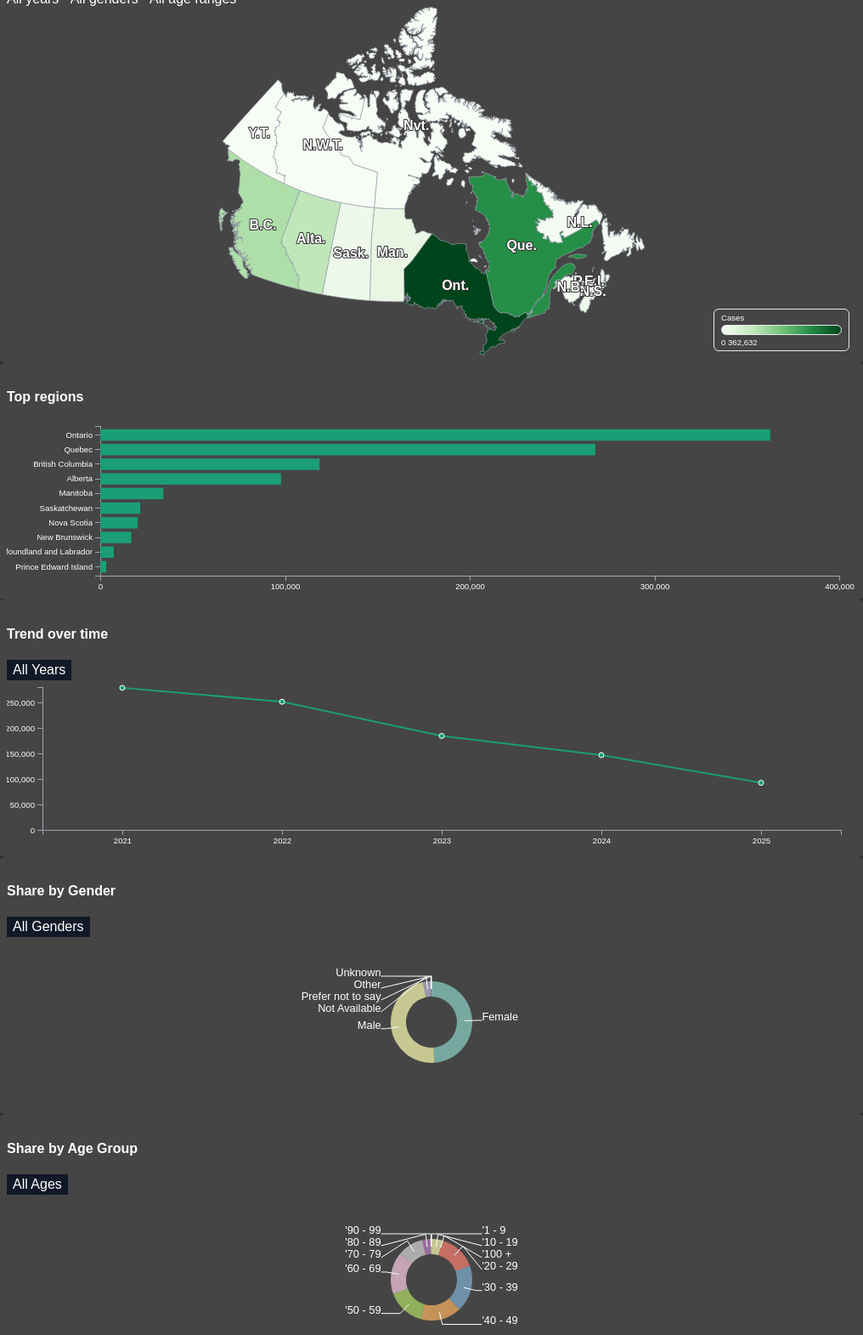
D3 v7 page, settled after 480 driven frames (8 s of simulated time); the page loaded 2 data file(s).


// ── js/overview.js
// -------------------------------------------------------------------
// 1) GLOBAL STATE & CONSTANTS
// -------------------------------------------------------------------
const greenColor = "#1b9e77";
const purpleColor = "#7570b3";

let geojson = null;
let fraudData = null;
let metaYears = [];
let metaGenders = [];
let metaAgeRanges = [];
let provinceNameSet = new Set();

let selectedMetric = "cases";  // "cases" | "loss"
let selectedGender = "ALL";
let selectedAge = "ALL";
let selectedYear = null;       // null = all years

let mapSvg, trendSvg, barSvg;
let mapWidth, mapHeight;
let trendWidth, trendHeight;
let barWidth, barHeight;
let projection, path;

let donutSvg, donutWidth, donutHeight, donutRadius;
let donutG;

let genderSvg, genderG, genderRadius, genderWidth, genderHeight;

const tooltip = d3.select("#tooltip");


// -------------------------------------------------------------------
// 2) FORMATTERS & SMALL HELPERS
// -------------------------------------------------------------------
const formatInt = d3.format(",.0f");
const formatDollar = d3.format("$,");  // no decimals

function formatMetricValue(value, metric) {
  if (!value || !isFinite(value)) return "0";
  return metric === "loss" ? formatDollar(value) : formatInt(value);
}


// -------------------------------------------------------------------
// 3) LOAD DATA (GEOJSON + AGGREGATED TREND)
// -------------------------------------------------------------------
Promise.all([
  d3.json("data/CanadaProvincesCartoBoundary_EPSG4326.geojson"),
  d3.json("data/CanadianAnti-FraudCentreReportingData_aggregated_for_trend.json")
]).then(([geo, fraud]) => {
  geojson = geo;
  fraudData = fraud;

  provinceNameSet = new Set(
    geojson.features.map(f => f.properties.PRENAME)
  );

  metaYears = fraudData.meta.years;
  metaGenders = fraudData.meta.genders;
  metaAgeRanges = fraudData.meta.ageRanges;

  preprocessData();
  initControls();
  initSVGs();
  updateAll();
}).catch(err => {
  console.error("Error loading data:", err);
});


// -------------------------------------------------------------------
// 4) PREPROCESS / NORMALIZE DATA
// -------------------------------------------------------------------
function preprocessData() {
  // Normalize region names; keep only provinces in boundary file
  const provinceMap = new Map();
  provinceNameSet.forEach(name => {
    provinceMap.set(name.toLowerCase(), name);
  });

  function normalizeRegion(raw) {
    if (!raw) return null;
    let candidate = raw;

    if (raw === "Newfoundland And Labrador") {
      candidate = "Newfoundland and Labrador";
    } else if (raw === "North West Territories" || raw === "Northwest Territories") {
      candidate = "Northwest Territories";
    }

    const lower = candidate.toLowerCase();
    for (const full of provinceNameSet) {
      if (full.toLowerCase() === lower) return full;
    }
    // not a province in this boundary file
    return null;
  }

  fraudData.mapByYear.forEach(d => {
    d.cases = +d.cases;
    d.loss = +d.loss;
    d.regionNormalized = normalizeRegion(d.region);
  });
}


// -------------------------------------------------------------------
// 5) UI CONTROLS (DROPDOWNS & BUTTONS)
// -------------------------------------------------------------------
function initControls() {
  const genderSelect = d3.select("#genderSelect");
  genderSelect.selectAll("option")
    .data(["ALL"].concat(metaGenders))
    .enter()
    .append("option")
    .attr("value", d => d)
    .text(d => d);

  // Metric buttons (cases vs loss)
  const btnCase = d3.select("#btnCase");
  const btnLoss = d3.select("#btnLoss");

  function updateMetricStyles() {
    if (selectedMetric === "cases") {
      // Case active (green solid)
      btnCase.style("background-color", greenColor)
        .style("border-color", greenColor)
        .style("color", "white");

      // Loss inactive (purple outline)
      btnLoss.style("background-color", "transparent")
        .style("color", purpleColor)
        .style("border-color", purpleColor);
    } else {
      // Case inactive (green outline)
      btnCase.style("background-color", "transparent")
        .style("color", greenColor)
        .style("border-color", greenColor);

      // Loss active (purple solid)
      btnLoss.style("background-color", purpleColor)
        .style("color", "white")
        .style("border-color", purpleColor);
    }
  }

  // Metric button click handlers
  btnCase.on("click", () => {
    if (selectedMetric !== "cases") {
      selectedMetric = "cases";
      updateMetricStyles();
      updateAll();
    }
  });

  btnLoss.on("click", () => {
    if (selectedMetric !== "loss") {
      selectedMetric = "loss";
      updateMetricStyles();
      updateAll();
    }
  });

  // Initialize metric button styles
  updateMetricStyles();

  // Gender dropdown
  genderSelect.on("change", function () {
    selectedGender = this.value;
    updateAll();
  });

  // "All years" button (trend chart)
  d3.select("#allYearsBtn").on("click", function () {
    selectedYear = null;
    d3.select(this).classed("active", true);
    updateAll();
  });

  // "All ages" button (age donut)
  d3.select("#allAgesBtn").on("click", function () {
    selectedAge = "ALL";
    d3.select(this).classed("active", true);
    updateAll();
  });

  // "All genders" button (gender donut)
  d3.select("#allGendersBtn").on("click", function () {
    selectedGender = "ALL";
    d3.select(this).classed("active", true);
    updateAll();
  });
}

function updateYearLabel() {
  const yearLabel = document.getElementById("yearLabel");
  yearLabel.textContent = selectedYear == null ? "All years" : selectedYear;
}


// -------------------------------------------------------------------
// 6) SVG INITIALIZATION & LAYOUT
// -------------------------------------------------------------------
function initSVGs() {
  // --- Map setup ---
  const mapContainer = document.getElementById("mapContainer");
  mapWidth = mapContainer.clientWidth;
  mapHeight = mapContainer.clientHeight;

  mapSvg = d3.select("#map")
    .attr("width", mapWidth)
    .attr("height", mapHeight);

  projection = d3.geoTransverseMercator()
    .rotate([96, 0])
    .fitSize([mapWidth, mapHeight], geojson);

  path = d3.geoPath().projection(projection);

  // --- Trend chart setup ---
  const trendParent = document.getElementById("trendChart").parentElement;
  trendWidth = trendParent.clientWidth;
  trendHeight = trendParent.clientHeight;

  trendSvg = d3.select("#trendChart")
    .attr("width", trendWidth)
    .attr("height", trendHeight);

  // --- Bar chart setup ---
  const barParent = document.getElementById("barChart").parentElement;
  barWidth = barParent.clientWidth;
  barHeight = barParent.clientHeight;

  barSvg = d3.select("#barChart")
    .attr("width", barWidth)
    .attr("height", barHeight);

  // --- Gender & Age donut setup ---
  const genderParent = document.getElementById("genderChart").parentElement;
  const donutParent = document.getElementById("donutChart").parentElement;

  genderWidth = genderParent.clientWidth;
  genderHeight = genderParent.clientHeight;

  donutWidth = donutParent.clientWidth;
  donutHeight = donutParent.clientHeight;

  // shared radius for both donuts
  const margin = 40;
  const possibleRadiusGender = Math.min(genderWidth, genderHeight) / 2 - margin;
  const possibleRadiusAge = Math.min(donutWidth, donutHeight) / 2 - margin;
  const commonRadius = Math.min(possibleRadiusGender, possibleRadiusAge);

  genderRadius = commonRadius;
  donutRadius = commonRadius;

  // Gender SVG
  genderSvg = d3.select("#genderChart")
    .attr("width", genderWidth)
    .attr("height", genderHeight);

  genderG = genderSvg.append("g")
    .attr("transform", `translate(${genderWidth / 2},${genderHeight / 2})`);

  // Age SVG
  donutSvg = d3.select("#donutChart")
    .attr("width", donutWidth)
    .attr("height", donutHeight);

  donutG = donutSvg.append("g")
    .attr("transform", `translate(${donutWidth / 2},${donutHeight / 2})`);
}


// -------------------------------------------------------------------
// 7) UPDATE PIPELINE (ENTRY POINT)
// -------------------------------------------------------------------
function updateAll() {
  updateMap();
  updateTrendChart();
  updateBarChart();
  updateAgeChart();
  updateGenderChart();
}


// -------------------------------------------------------------------
// 8) DATA HELPERS (FILTER & AGGREGATE)
// -------------------------------------------------------------------
function filteredMapByYearRows(filterYear) {
  // Only Canadian provinces (regionNormalized != null)
  return fraudData.mapByYear.filter(d => {
    if (!d.regionNormalized) return false;
    if (filterYear != null && d.year !== filterYear) return false;
    if (selectedGender !== "ALL" && d.gender !== selectedGender) return false;
    if (selectedAge !== "ALL" && d.ageRange !== selectedAge) return false;
    return true;
  });
}

function aggregateByYear() {
  const result = [];
  metaYears.forEach(year => {
    const rows = filteredMapByYearRows(year);
    const total = d3.sum(rows, d => d[selectedMetric]);
    result.push({ year, value: total || 0 });
  });
  return result;
}

function aggregateByProvince(filterYear) {
  const rows = filteredMapByYearRows(filterYear);
  const grouped = d3.rollup(
    rows,
    v => d3.sum(v, d => d[selectedMetric]),
    d => d.regionNormalized
  );

  const result = [];
  provinceNameSet.forEach(name => {
    const v = grouped.get(name) || 0;
    result.push({ province: name, value: v });
  });
  return result;
}


// -------------------------------------------------------------------
// 9) MAP (CHOROPLETH + LEGEND + SUBTITLE)
// -------------------------------------------------------------------
function updateMap() {
  const provinceValues = aggregateByProvince(selectedYear);
  const maxVal = d3.max(provinceValues, d => d.value) || 0;

  const interp = selectedMetric === "cases" ? d3.interpolateGreens : d3.interpolatePurples;
  const color = d3.scaleSequential()
    .domain([0, maxVal || 1])
    .interpolator(interp);

  const valueByProvince = new Map(
    provinceValues.map(d => [d.province, d.value])
  );

  const featureSelection = mapSvg.selectAll("path.map-province")
    .data(geojson.features, d => d.properties.PRUID);

  // Draw/update provinces
  featureSelection.enter()
    .append("path")
    .attr("class", "map-province")
    .attr("d", path)
    .merge(featureSelection)
    .attr("fill", d => {
      const pname = d.properties.PRENAME;
      const v = valueByProvince.get(pname) || 0;
      return v > 0 ? color(v) : "#e5e7eb";
    })
    .on("mousemove", (event, d) => {
      const pname = d.properties.PRENAME;
      const v = valueByProvince.get(pname) || 0;

      const metricLabel = selectedMetric === "cases" ? "Cases" : "Loss";

      tooltip
        .style("display", "block")
        .style("left", (event.pageX + 12) + "px")
        .style("top", (event.pageY + 12) + "px")
        .html(
          `<strong>${pname}</strong><br>` +
          `${metricLabel}: ${formatMetricValue(v, selectedMetric)}`
        );
    })
    .on("mouseleave", () => {
      tooltip.style("display", "none");
    });

  featureSelection.exit().remove();

  // Province labels
  mapSvg.selectAll("text.region-label")
    .data(geojson.features)
    .enter()
    .append("text")
    .attr("class", "region-label")
    .text(d => d.properties.PREABBR)
    .attr("transform", d => {
      const [x, y] = path.centroid(d);
      return `translate(${x}, ${y})`;
    })
    .attr("text-anchor", "middle")
    .attr("alignment-baseline", "middle")
    .style("font-size", "1em")
    .style("font-weight", "bold")
    .style("fill", "#fff")
    .style("stroke", "#333")
    .style("stroke-width", "2px")
    .style("paint-order", "stroke")
    .style("stroke-linejoin", "round")
    .style("pointer-events", "none");

  // Legend labels
  d3.select("#legendLabel").text(
    selectedMetric === "cases" ? "Cases" : "Loss"
  );
  d3.select("#legendMin").text("0");
  d3.select("#legendMax").text(formatMetricValue(maxVal || 0, selectedMetric));

  // Legend gradient background
  const gradEl = d3.select("#mapLegendGradient");
  if (maxVal === 0) {
    gradEl.style("background", "linear-gradient(to right, #e5e7eb, #e5e7eb)");
  } else {
    const stops = [0, 0.25, 0.5, 0.75, 1].map(t => interp(t));
    const grad = `linear-gradient(to right, ${stops.join(",")})`;
    gradEl.style("background", grad);
  }

  // Subtitle: metric / filters
  const genderText = selectedGender === "ALL" ? "All genders" : `Gender: ${selectedGender}`;
  const ageText = selectedAge === "ALL" ? "All age ranges" : `Age: ${selectedAge}`;
  const yearText = selectedYear == null ? "All years" : `Year: ${selectedYear}`;

  d3.select("#mapSubtitle").text(`${yearText} · ${genderText} · ${ageText}`);
}


// -------------------------------------------------------------------
// 10) TREND CHART (YEARLY CASES/LOSS)
// -------------------------------------------------------------------
function updateTrendChart() {
  trendSvg.selectAll("*").remove();

  const margin = { top: 8, right: 18, bottom: 24, left: 42 };
  const innerWidth = trendWidth - margin.left - margin.right;
  const innerHeight = trendHeight - margin.top - margin.bottom;

  const trendColor = selectedMetric === "cases" ? greenColor : purpleColor;

  const g = trendSvg.append("g")
    .attr("transform", `translate(${margin.left},${margin.top})`);

  const data = aggregateByYear();
  const maxVal = d3.max(data, d => d.value) || 0;

  const x = d3.scalePoint()
    .domain(data.map(d => d.year))
    .range([0, innerWidth])
    .padding(0.5);

  const y = d3.scaleLinear()
    .domain([0, maxVal || 1])
    .nice()
    .range([innerHeight, 0]);

  const xAxis = d3.axisBottom(x).tickFormat(d3.format("d"));
  const yAxis = d3.axisLeft(y)
    .ticks(4)
    .tickFormat(v => formatMetricValue(v, selectedMetric));

  g.append("g")
    .attr("class", "axis x-axis")
    .attr("transform", `translate(0,${innerHeight})`)
    .call(xAxis);

  g.append("g")
    .attr("class", "axis y-axis")
    .call(yAxis);

  const line = d3.line()
    .x(d => x(d.year))
    .y(d => y(d.value));

  g.append("path")
    .datum(data)
    .attr("fill", "none")
    .attr("stroke", trendColor)
    .attr("stroke-width", 2)
    .attr("d", line);

  g.selectAll("circle.line-point")
    .data(data)
    .enter()
    .append("circle")
    .attr("class", d => "line-point" + (selectedYear === d.year ? " selected" : ""))
    .attr("cx", d => x(d.year))
    .attr("cy", d => y(d.value))
    .attr("r", 3)
    .attr("fill", trendColor)
    .attr("stroke", "white")
    .attr("stroke-width", 1)
    .on("mousemove", (event, d) => {
      tooltip
        .style("display", "block")
        .style("left", (event.pageX + 12) + "px")
        .style("top", (event.pageY + 12) + "px")
        .html(
          `<strong>${d.year}</strong><br>` +
          `${selectedMetric === "cases" ? "Cases" : "Loss"}: ${formatMetricValue(d.value, selectedMetric)}`
        );
    })
    .on("mouseleave", () => {
      tooltip.style("display", "none");
    })
    .on("click", (event, d) => {
      selectedYear = d.year;
      d3.select("#allYearsBtn").classed("active", false);
      updateAll();
    });
}


// -------------------------------------------------------------------
// 11) BAR CHART (TOP PROVINCES)
// -------------------------------------------------------------------
function updateBarChart() {
  barSvg.selectAll("*").remove();

  const margin = { top: 4, right: 20, bottom: 20, left: 110 };
  const innerWidth = barWidth - margin.left - margin.right;
  const innerHeight = barHeight - margin.top - margin.bottom;

  const barColor = selectedMetric === "cases" ? greenColor : purpleColor;

  const g = barSvg.append("g")
    .attr("transform", `translate(${margin.left},${margin.top})`);

  const data = aggregateByProvince(selectedYear)
    .filter(d => d.value > 0)
    .sort((a, b) => d3.descending(a.value, b.value))
    .slice(0, 10); // top 10

  const maxVal = d3.max(data, d => d.value) || 0;

  const y = d3.scaleBand()
    .domain(data.map(d => d.province))
    .range([0, innerHeight])
    .padding(0.22);

  const x = d3.scaleLinear()
    .domain([0, maxVal || 1])
    .range([0, innerWidth])
    .nice();

  const yAxis = d3.axisLeft(y);
  const xAxis = d3.axisBottom(x)
    .ticks(4)
    .tickFormat(v => formatMetricValue(v, selectedMetric));

  g.append("g")
    .attr("class", "axis y-axis")
    .call(yAxis);

  g.append("g")
    .attr("class", "axis x-axis")
    .attr("transform", `translate(0,${innerHeight})`)
    .call(xAxis);

  const bars = g.selectAll("rect.bar")
    .data(data, d => d.province);

  bars.enter()
    .append("rect")
    .attr("class", "bar")
    .attr("x", 0)
    .attr("y", d => y(d.province))
    .attr("height", y.bandwidth())
    .attr("width", d => x(d.value))
    .attr("fill", barColor)
    .on("mousemove", (event, d) => {
      tooltip
        .style("display", "block")
        .style("left", (event.pageX + 12) + "px")
        .style("top", (event.pageY + 12) + "px")
        .html(
          `<strong>${d.province}</strong><br>` +
          `${selectedMetric === "cases" ? "Cases" : "Loss"}: ${formatMetricValue(d.value, selectedMetric)}`
        );
    })
    .on("mouseleave", () => {
      tooltip.style("display", "none");
    });

  bars.exit().remove();
}


// -------------------------------------------------------------------
// 12) GENDER DONUT CHART
// -------------------------------------------------------------------
function updateGenderChart() {
  genderG.selectAll("*").remove();

  // 1) Filter data
  const rows = fraudData.mapByYear.filter(d => {
    if (!d.regionNormalized) return false;
    if (selectedYear != null && d.year !== selectedYear) return false;
    if (selectedAge !== "ALL" && d.ageRange !== selectedAge) return false;
    return true;
  });

  const grouped = d3.rollup(
    rows,
    v => d3.sum(v, d => d[selectedMetric]),
    d => d.gender
  );

  const data = Array.from(grouped)
    .filter(d => d[0] !== "ALL")
    .sort((a, b) => b[1] - a[1]);

  const total = d3.sum(data, d => d[1]);

  // 2) Colors (match age chart)
  const color = d3.scaleOrdinal()
    .domain(data.map(d => d[0]))
    .range(d3.schemeSet3);

  // 3) Pie layout
  const pie = d3.pie().value(d => d[1]).sort(null);
  const data_ready = pie(data);

  // 4) Arcs
  const arc = d3.arc()
    .innerRadius(genderRadius * 0.5)
    .outerRadius(genderRadius * 0.8);

  const outerArc = d3.arc()
    .innerRadius(genderRadius * 0.9)
    .outerRadius(genderRadius * 0.9);

  // 5) Label positions + basic collision resolution
  const textHeight = 14;

  const labels = data_ready.map(d => {
    const posA = arc.centroid(d);
    const posB = outerArc.centroid(d);
    const posC = outerArc.centroid(d);
    const midAngle = d.startAngle + (d.endAngle - d.startAngle) / 2;
    const isRight = midAngle < Math.PI;

    posC[0] = genderRadius * 0.99 * (isRight ? 1 : -1);

    return { d, posA, posB, posC, isRight };
  });

  function relax(group) {
    group.sort((a, b) => a.posC[1] - b.posC[1]);
    for (let i = 1; i < group.length; i++) {
      const prev = group[i - 1];
      const curr = group[i];
      if (curr.posC[1] < prev.posC[1] + textHeight) {
        curr.posC[1] = prev.posC[1] + textHeight;
      }
    }
  }

  const rightLabels = labels.filter(l => l.isRight);
  const leftLabels = labels.filter(l => !l.isRight);
  relax(rightLabels);
  relax(leftLabels);

  const allLabels = [...rightLabels, ...leftLabels];

  // 6) Slices
  genderG.selectAll("path")
    .data(data_ready)
    .enter()
    .append("path")
    .attr("d", arc)
    .attr("fill", d => color(d.data[0]))
    .attr("stroke", d => d.data[0] === selectedGender ? "white" : "none")
    .style("stroke-width", "2px")
    .style("cursor", "pointer")
    .attr("opacity", d => {
      if (selectedGender === "ALL") return 0.7;
      return d.data[0] === selectedGender ? 1.0 : 0.3;
    })
    .on("click", (event, d) => {
      const clickedGender = d.data[0];
      if (selectedGender === clickedGender) {
        selectedGender = "ALL";
        d3.select("#allGendersBtn").classed("active", true);
      } else {
        selectedGender = clickedGender;
        d3.select("#allGendersBtn").classed("active", false);
      }
      updateAll();
    })
    .on("mousemove", (event, d) => {
      const percent = total > 0 ? (d.data[1] / total * 100).toFixed(1) + "%" : "0%";

      tooltip
        .style("display", "block")
        .style("left", (event.pageX + 12) + "px")
        .style("top", (event.pageY + 12) + "px")
        .html(
          `<strong>${d.data[0]}</strong><br>` +
          `${selectedMetric === "cases" ? "Cases" : "Loss"}: ${formatMetricValue(d.data[1], selectedMetric)}<br>` +
          `Share: ${percent}`
        );
    })
    .on("mouseleave", () => {
      tooltip.style("display", "none");
    });

  // 7) Polylines
  genderG.selectAll("polyline")
    .data(allLabels)
    .enter()
    .append("polyline")
    .attr("stroke", "white")
    .style("fill", "none")
    .attr("stroke-width", 1)
    .attr("opacity", l => {
      if (selectedGender === "ALL") return 1;
      return l.d.data[0] === selectedGender ? 1 : 0.2;
    })
    .attr("points", l => [l.posA, l.posB, l.posC]);

  // 8) Labels
  genderG.selectAll("text")
    .data(allLabels)
    .enter()
    .append("text")
    .text(l => l.d.data[0])
    .attr("transform", l => `translate(${l.posC})`)
    .style("text-anchor", l => l.isRight ? "start" : "end")
    .style("font-size", "0.8em")
    .style("fill", "white")
    .style("opacity", l => {
      if (selectedGender === "ALL") return 1;
      return l.d.data[0] === selectedGender ? 1 : 0.2;
    })
    .on("mousemove", (event, l) => {
      const d = l.d;
      const percent = total > 0 ? (d.data[1] / total * 100).toFixed(1) + "%" : "0%";

      tooltip
        .style("display", "block")
        .style("left", (event.pageX + 12) + "px")
        .style("top", (event.pageY + 12) + "px")
        .html(
          `<strong>${d.data[0]}</strong><br>` +
          `${selectedMetric === "cases" ? "Cases" : "Loss"}: ${formatMetricValue(d.data[1], selectedMetric)}<br>` +
          `Share: ${percent}`
        );
    })
    .on("mouseleave", () => {
      tooltip.style("display", "none");
    });
}


// -------------------------------------------------------------------
// 13) AGE DONUT CHART
// -------------------------------------------------------------------
function updateAgeChart() {
  donutG.selectAll("*").remove();

  // 1) Filter data
  const rows = fraudData.mapByYear.filter(d => {
    if (!d.regionNormalized) return false;
    if (selectedYear != null && d.year !== selectedYear) return false;
    if (selectedGender !== "ALL" && d.gender !== selectedGender) return false;
    return true;
  });

  const grouped = d3.rollup(
    rows,
    v => d3.sum(v, d => d[selectedMetric]),
    d => d.ageRange
  );

  const data = Array.from(grouped)
    .filter(d => d[0] !== "ALL")
    .sort((a, b) => metaAgeRanges.indexOf(a[0]) - metaAgeRanges.indexOf(b[0]));

  const total = d3.sum(data, d => d[1]);

  // 2) Colors (match gender chart)
  const color = d3.scaleOrdinal()
    .domain(data.map(d => d[0]))
    .range(d3.schemeSet3);

  // 3) Pie layout
  const pie = d3.pie()
    .sort(null)
    .value(d => d[1]);

  const data_ready = pie(data);

  // 4) Arcs
  const arc = d3.arc()
    .innerRadius(donutRadius * 0.5)
    .outerRadius(donutRadius * 0.8);

  const outerArc = d3.arc()
    .innerRadius(donutRadius * 0.9)
    .outerRadius(donutRadius * 0.9);

  // 5) Label positions + basic collision resolution
  const textHeight = 14;

  const labels = data_ready.map(d => {
    const posA = arc.centroid(d);
    const posB = outerArc.centroid(d);
    const posC = outerArc.centroid(d);

    const midAngle = d.startAngle + (d.endAngle - d.startAngle) / 2;
    const isRight = midAngle < Math.PI;

    posC[0] = donutRadius * 0.99 * (isRight ? 1 : -1);

    return { d, posA, posB, posC, isRight };
  });

  function relax(group) {
    group.sort((a, b) => a.posC[1] - b.posC[1]);
    for (let i = 1; i < group.length; i++) {
      const prev = group[i - 1];
      const curr = group[i];
      if (curr.posC[1] < prev.posC[1] + textHeight) {
        curr.posC[1] = prev.posC[1] + textHeight;
      }
    }
  }

  const rightLabels = labels.filter(l => l.isRight);
  const leftLabels = labels.filter(l => !l.isRight);
  relax(rightLabels);
  relax(leftLabels);

  const allLabels = [...rightLabels, ...leftLabels];

  // 6) Slices
  donutG.selectAll("allSlices")
    .data(data_ready)
    .enter()
    .append("path")
    .attr("d", arc)
    .attr("fill", d => color(d.data[0]))
    .attr("opacity", d => {
      if (selectedAge === "ALL") return 0.7;
      return d.data[0] === selectedAge ? 1.0 : 0.3;
    })
    .attr("stroke", d => d.data[0] === selectedAge ? "white" : "none")
    .attr("stroke-width", "2px")
    .style("cursor", "pointer")
    .on("click", (event, d) => {
      const clickedAge = d.data[0];

      if (selectedAge === clickedAge) {
        selectedAge = "ALL";
        d3.select("#allAgesBtn").classed("active", true);
      } else {
        selectedAge = clickedAge;
        d3.select("#allAgesBtn").classed("active", false);
      }
      updateAll();
    })
    .on("mousemove", (event, d) => {
      const percent = total > 0 ? (d.data[1] / total * 100).toFixed(1) + "%" : "0%";

      tooltip
        .style("display", "block")
        .style("left", (event.pageX + 12) + "px")
        .style("top", (event.pageY + 12) + "px")
        .html(
          `<strong>${d.data[0]}</strong><br>` +
          `${selectedMetric === "cases" ? "Cases" : "Loss"}: ${formatMetricValue(d.data[1], selectedMetric)}<br>` +
          `Share: ${percent}`
        );
    })
    .on("mouseleave", () => {
      tooltip.style("display", "none");
    });

  // 7) Polylines
  donutG.selectAll("allPolylines")
    .data(allLabels)
    .enter()
    .append("polyline")
    .attr("stroke", "white")
    .style("fill", "none")
    .attr("stroke-width", 1)
    .attr("opacity", l => {
      if (selectedAge === "ALL") return 1;
      return l.d.data[0] === selectedAge ? 1 : 0.2;
    })
    .attr("points", l => [l.posA, l.posB, l.posC]);

  // 8) Labels
  donutG.selectAll("allLabels")
    .data(allLabels)
    .enter()
    .append("text")
    .text(l => l.d.data[0])
    .attr("transform", l => `translate(${l.posC})`)
    .style("text-anchor", l => l.isRight ? "start" : "end")
    .style("font-size", "0.8em")
    .style("fill", "white")
    .style("opacity", l => {
      if (selectedAge === "ALL") return 1;
      return l.d.data[0] === selectedAge ? 1 : 0.2;
    })
    .on("mousemove", (event, l) => {
      const d = l.d;
      const percent = total > 0 ? (d.data[1] / total * 100).toFixed(1) + "%" : "0%";

      tooltip
        .style("display", "block")
        .style("left", (event.pageX + 12) + "px")
        .style("top", (event.pageY + 12) + "px")
        .html(
          `<strong>${d.data[0]}</strong><br>` +
          `${selectedMetric === "cases" ? "Cases" : "Loss"}: ${formatMetricValue(d.data[1], selectedMetric)}<br>` +
          `Share: ${percent}`
        );
    })
    .on("mouseleave", () => {
      tooltip.style("display", "none");
    });
}


// -------------------------------------------------------------------
// 14) WINDOW RESIZE HANDLING (REDRAW ALL)
// -------------------------------------------------------------------
window.addEventListener("resize", () => {
  // Map
  const mapContainer = document.getElementById("mapContainer");
  mapWidth = mapContainer.clientWidth;
  mapHeight = mapContainer.clientHeight;
  mapSvg.attr("width", mapWidth).attr("height", mapHeight);
  projection.fitSize([mapWidth, mapHeight], geojson);

  // Trend
  const trendParent = trendSvg.node().parentElement;
  trendWidth = trendParent.clientWidth;
  trendHeight = trendParent.clientHeight;
  trendSvg.attr("width", trendWidth).attr("height", trendHeight);

  // Bar
  const barParent = barSvg.node().parentElement;
  barWidth = barParent.clientWidth;
  barHeight = barParent.clientHeight;
  barSvg.attr("width", barWidth).attr("height", barHeight);

  // Gender & Age donuts (recompute radius)
  const genderParent = genderSvg.node().parentElement;
  const donutParent = donutSvg.node().parentElement;

  genderWidth = genderParent.clientWidth;
  genderHeight = genderParent.clientHeight;

  donutWidth = donutParent.clientWidth;
  donutHeight = donutParent.clientHeight;

  const margin = 40;
  const possibleRadiusGender = Math.min(genderWidth, genderHeight) / 2 - margin;
  const possibleRadiusAge = Math.min(donutWidth, donutHeight) / 2 - margin;
  const commonRadius = Math.min(possibleRadiusGender, possibleRadiusAge);

  genderRadius = commonRadius;
  donutRadius = commonRadius;

  genderSvg.attr("width", genderWidth).attr("height", genderHeight);
  genderG.attr("transform", `translate(${genderWidth / 2},${genderHeight / 2})`);

  donutSvg.attr("width", donutWidth).attr("height", donutHeight);
  donutG.attr("transform", `translate(${donutWidth / 2},${donutHeight / 2})`);

  // Redraw everything with new geometry
  updateAll();
});


### data: data/CanadaProvincesCartoBoundary_EPSG4326.geojson
{
 "type": "FeatureCollection",
 "name": "lpr_000b21a_e_mapshaper",
 "crs": {
  "type": "name",
  "properties": {
   "name": "urn:ogc:def:crs:OGC:1.3:CRS84"
  }
 },
 "features": [
  {
   "type": "Feature",
   "properties": {
    "PRUID": "10",
    "DGUID": "2021A000210",
    "PRNAME": "Newfoundland and Labrador / Terre-Neuve-…",
    "PRENAME": "Newfoundland and Labrador",
    "PRFNAME": "Terre-Neuve-et-Labrador",
    "PREABBR": "N.L.",
    "PRFABBR": "T.-N.-L.",
    "LANDAREA": 358170.0
   },
   "geometry": {
    "type": "MultiPolygon",
    "coordinates": "[... 45 items]"
   }
  },
  {
   "type": "Feature",
   "properties": {
    "PRUID": "11",
    "DGUID": "2021A000211",
    "PRNAME": "Prince Edward Island / Île-du-Prince-Édo…",
    "PRENAME": "Prince Edward Island",
    "PRFNAME": "Île-du-Prince-Édouard",
    "PREABBR": "P.E.I.",
    "PRFABBR": "Î.-P.-É.",
    "LANDAREA": 5681.0
   },
   "geometry": {
    "type": "MultiPolygon",
    "coordinates": "[... 1 items]"
   }
  },
  {
   "type": "Feature",
   "properties": {
    "PRUID": "12",
    "DGUID": "2021A000212",
    "PRNAME": "Nova Scotia / Nouvelle-Écosse",
    "PRENAME": "Nova Scotia",
    "PRFNAME": "Nouvelle-Écosse",
    "PREABBR": "N.S.",
    "PRFABBR": "N.-É.",
    "LANDAREA": 52825.0
   },
   "geometry": {
    "type": "MultiPolygon",
    "coordinates": "[... 4 items]"
   }
  },
  {
   "type": "Feature",
   "properties": {
    "PRUID": "13",
    "DGUID": "2021A000213",
    "PRNAME": "New Brunswick / Nouveau-Brunswick",
    "PRENAME": "New Brunswick",
    "PRFNAME": "Nouveau-Brunswick",
    "PREABBR": "N.B.",
    "PRFABBR": "N.-B.",
    "LANDAREA": 71248.0
   },
   "geometry": {
    "type": "MultiPolygon",
    "coordinates": "[... 6 items]"
   }
  },
  {
   "type": "Feature",
   "properties": {
    "PRUID": "24",
    "DGUID": "2021A000224",
    "PRNAME": "Quebec / Québec",
    "PRENAME": "Quebec",
    "PRFNAME": "Québec",
    "PREABBR": "Que.",
    "PRFABBR": "Qc",
    "LANDAREA": 1298600.0
   },
   "geometry": {
    "type": "MultiPolygon",
    "coordinates": "[... 16 items]"
   }
  },
  {
   "type": "Feature",
   "properties": {
    "PRUID": "35",
    "DGUID": "2021A000235",
    "PRNAME": "Ontario",
    "PRENAME": "Ontario",
    "PRFNAME": "Ontario",
    "PREABBR": "Ont.",
    "PRFABBR": "Ont.",
    "LANDAREA": 892412.0
   },
   "geometry": {
    "type": "MultiPolygon",
    "coordinates": "[... 26 items]"
   }
  },
  {
   "type": "Feature",
   "properties": {
    "PRUID": "46",
    "DGUID": "2021A000246",
    "PRNAME": "Manitoba",
    "PRENAME": "Manitoba",
    "PRFNAME": "Manitoba",
    "PREABBR": "Man.",
    "PRFABBR": "Man.",
    "LANDAREA": 540310.0
   },
   "geometry": {
    "type": "MultiPolygon",
    "coordinates": "[... 1 items]"
   }
  },
  {
   "type": "Feature",
   "properties": {
    "PRUID": "47",
    "DGUID": "2021A000247",
    "PRNAME": "Saskatchewan",
    "PRENAME": "Saskatchewan",
    "PRFNAME": "Saskatchewan",
    "PREABBR": "Sask.",
    "PRFABBR": "Sask.",
    "LANDAREA": 577060.0
   },
   "geometry": {
    "type": "MultiPolygon",
    "coordinates": "[... 1 items]"
   }
  },
  "... 5 more items"
 ]
}

### data: data/CanadianAnti-FraudCentreReportingData_aggregated_for_trend.json
{
 "meta": {
  "years": [
   2021,
   2022,
   2023,
   2024,
   2025
  ],
  "regions": [
   "Alberta",
   "British Columbia",
   "California",
   "Manitoba",
   "New Brunswick",
   "Newfoundland And Labrador",
   "North West Territories",
   "Northern Mariana Islands",
   "... 8 more items"
  ],
  "genders": [
   "Female",
   "Male",
   "Not Available",
   "Other",
   "Prefer not to say",
   "Unknown"
  ],
  "ageRanges": [
   "'1 - 9",
   "'10 - 19",
   "'100 +",
   "'20 - 29",
   "'30 - 39",
   "'40 - 49",
   "'50 - 59",
   "'60 - 69",
   "... 3 more items"
  ]
 },
 "mapByYear": [
  {
   "year": 2025,
   "gender": "Female",
   "ageRange": "'30 - 39",
   "region": "Ontario",
   "cases": 654,
   "loss": 5878797.0
  },
  {
   "year": 2025,
   "gender": "Female",
   "ageRange": "ALL",
   "region": "Ontario",
   "cases": 3895,
   "loss": 54384409.0
  },
  {
   "year": 2025,
   "gender": "ALL",
   "ageRange": "'30 - 39",
   "region": "Ontario",
   "cases": 1614,
   "loss": 12509458.0
  },
  {
   "year": 2025,
   "gender": "ALL",
   "ageRange": "ALL",
   "region": "Ontario",
   "cases": 8534,
   "loss": 146234225.0
  },
  {
   "year": 2025,
   "gender": "Male",
   "ageRange": "'50 - 59",
   "region": "Quebec",
   "cases": 445,
   "loss": 5302965.0
  },
  {
   "year": 2025,
   "gender": "Male",
   "ageRange": "ALL",
   "region": "Quebec",
   "cases": 3126,
   "loss": 21307265.0
  },
  {
   "year": 2025,
   "gender": "ALL",
   "ageRange": "'50 - 59",
   "region": "Quebec",
   "cases": 967,
   "loss": 8587504.0
  },
  {
   "year": 2025,
   "gender": "ALL",
   "ageRange": "ALL",
   "region": "Quebec",
   "cases": 6638,
   "loss": 38715794.0
  },
  "... 2,837 more items"
 ],
 "mapAllYears": [
  {
   "gender": "Female",
   "ageRange": "'30 - 39",
   "region": "Ontario",
   "cases": 7523,
   "loss": 33140405.0
  },
  {
   "gender": "Female",
   "ageRange": "ALL",
   "region": "Ontario",
   "cases": 43799,
   "loss": 307223273.0
  },
  {
   "gender": "ALL",
   "ageRange": "'30 - 39",
   "region": "Ontario",
   "cases": 16496,
   "loss": 75402532.0
  },
  {
   "gender": "ALL",
   "ageRange": "ALL",
   "region": "Ontario",
   "cases": 90658,
   "loss": 750429914.0
  },
  {
   "gender": "Male",
   "ageRange": "'50 - 59",
   "region": "Quebec",
   "cases": 4488,
   "loss": 22722201.0
  },
  {
   "gender": "Male",
   "ageRange": "ALL",
   "region": "Quebec",
   "cases": 33006,
   "loss": 103898854.0
  },
  {
   "gender": "ALL",
   "ageRange": "'50 - 59",
   "region": "Quebec",
   "cases": 9285,
   "loss": 43118861.0
  },
  {
   "gender": "ALL",
   "ageRange": "ALL",
   "region": "Quebec",
   "cases": 66993,
   "loss": 183702255.0
  },
  "... 741 more items"
 ]
}